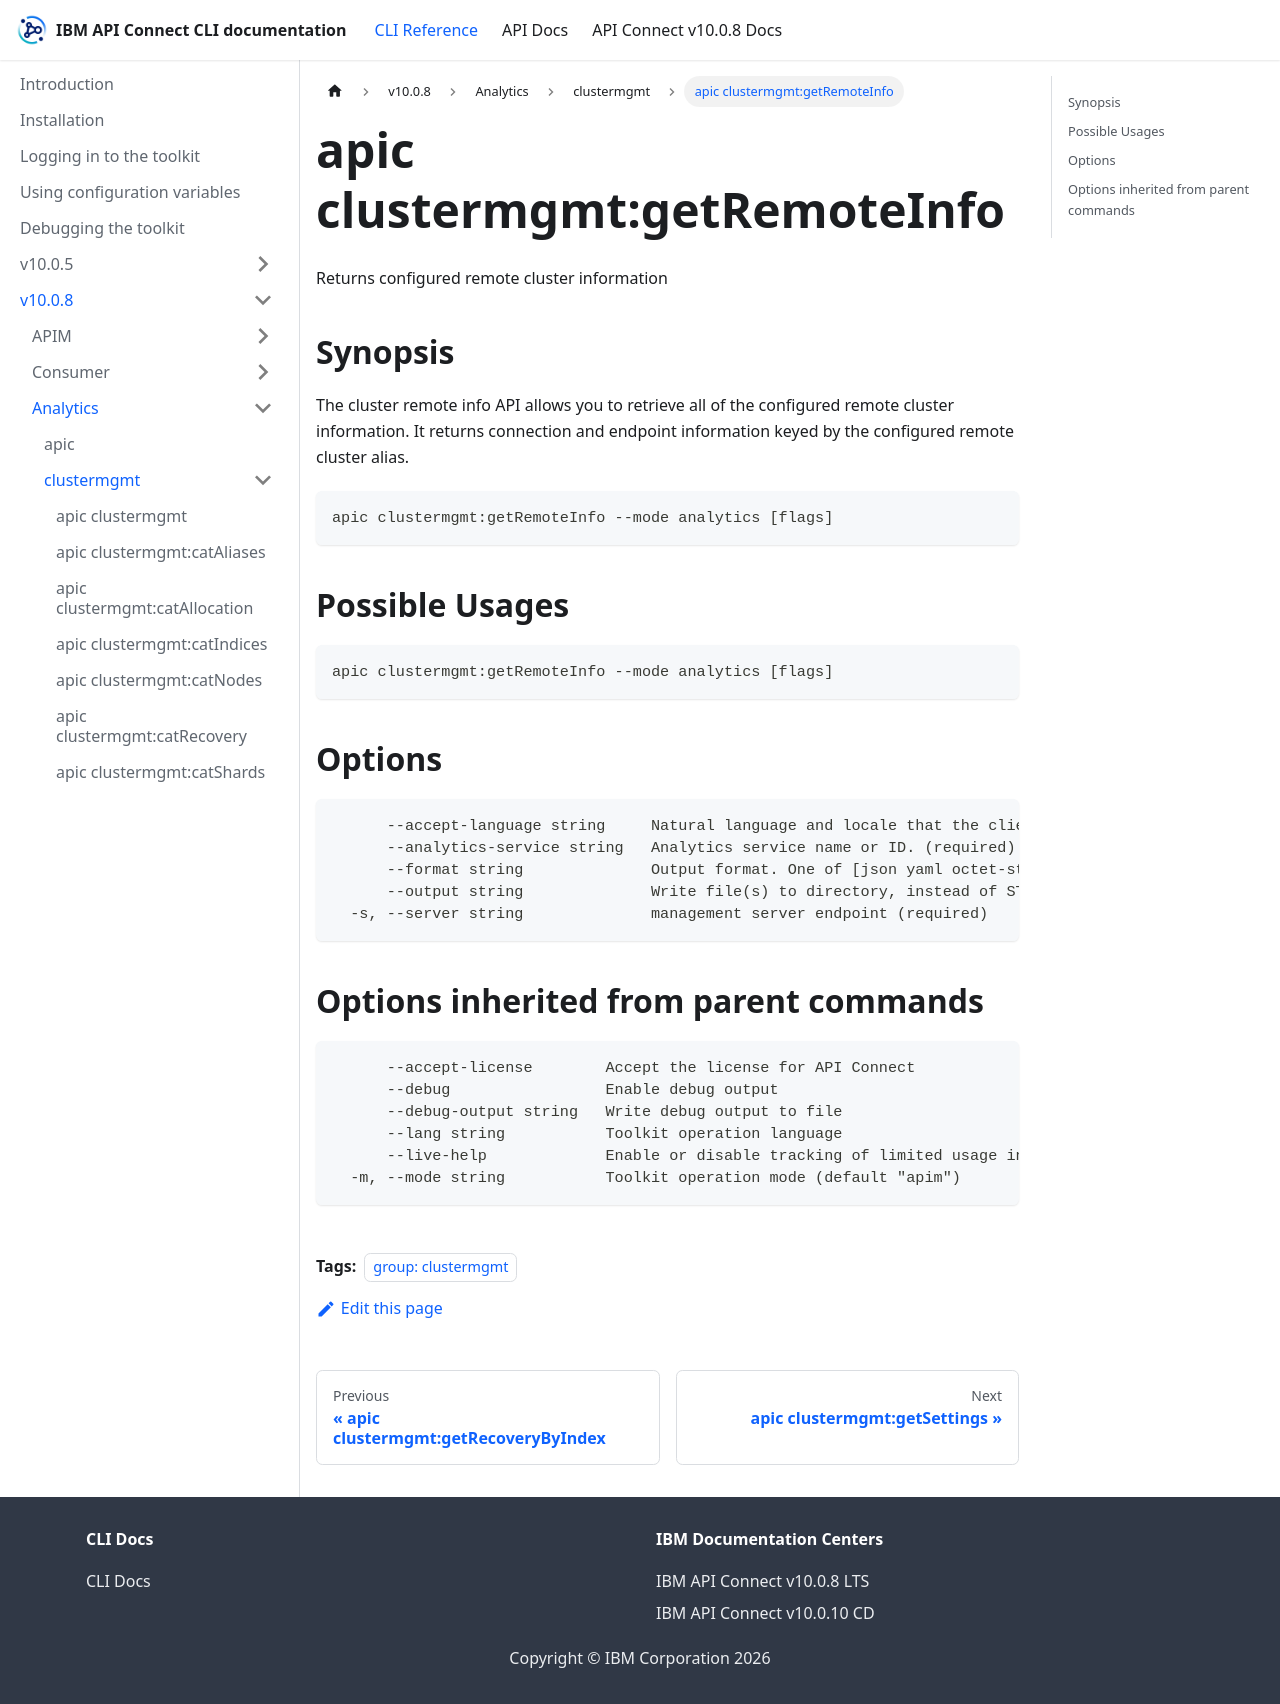

repository: ibm-apiconnect/clidocs · page: docs/v1008/analytics/clustermgmt/apic_clustermgmt_getRemoteInfo.html · generator: docusaurus

---
tags:
- "group: clustermgmt"
---
# apic clustermgmt:getRemoteInfo

Returns configured remote cluster information

## Synopsis

The cluster remote info API allows you to retrieve all of the configured remote cluster information. It returns connection and endpoint information keyed by the configured remote cluster alias.

```
apic clustermgmt:getRemoteInfo --mode analytics [flags]
```

## Possible Usages

```
apic clustermgmt:getRemoteInfo --mode analytics [flags]
```

## Options

```
      --accept-language string     Natural language and locale that the client prefers.
      --analytics-service string   Analytics service name or ID. (required)
      --format string              Output format. One of [json yaml octet-stream go-template=... go-template-file=...], defaults to yaml.
      --output string              Write file(s) to directory, instead of STDOUT (default "-")
  -s, --server string              management server endpoint (required)
```

## Options inherited from parent commands

```
      --accept-license        Accept the license for API Connect
      --debug                 Enable debug output
      --debug-output string   Write debug output to file
      --lang string           Toolkit operation language
      --live-help             Enable or disable tracking of limited usage information
  -m, --mode string           Toolkit operation mode (default "apim")
```
